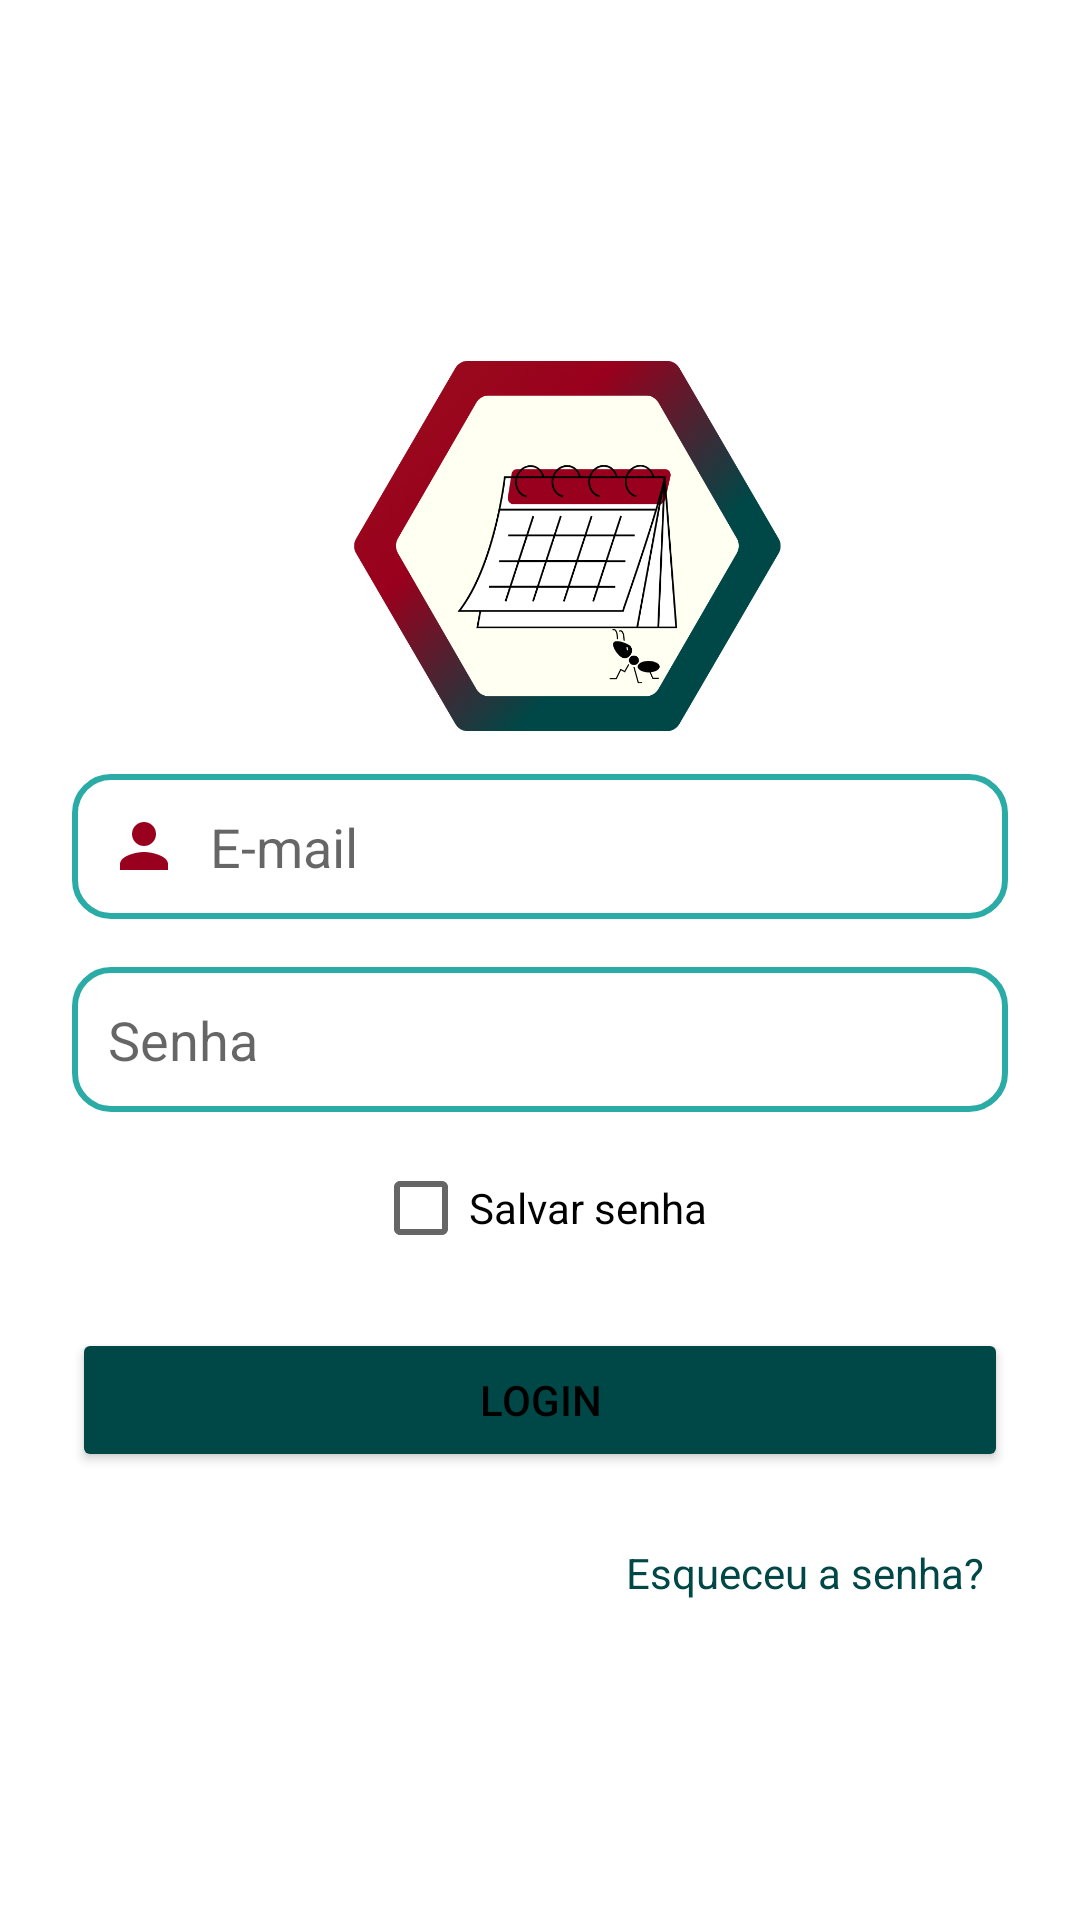

Write the Android layout XML for this screen, with the resource values it uses.
<!-- AndroidManifest.xml: application theme Theme.Sync -->
<!-- res/layout/activity_tela_cadastro.xml -->
<ScrollView xmlns:android="http://schemas.android.com/apk/res/android"
    android:layout_width="match_parent"
    android:layout_height="match_parent"
    android:fillViewport="true">

    <LinearLayout
        android:layout_width="match_parent"
        android:layout_height="wrap_content"
        android:orientation="vertical"
        android:padding="24dp"
        android:gravity="center">

        <ImageView
            android:id="@+id/imageLogo"
            android:layout_width="180dp"
            android:layout_height="152dp"
            android:layout_marginTop="8dp"
            android:adjustViewBounds="true"
            android:scaleType="fitCenter"
            android:src="@drawable/logo" />

        <EditText
            android:id="@+id/editTextEmail"
            android:layout_width="match_parent"
            android:layout_height="wrap_content"
            android:hint="E-mail"
            android:drawablePadding="10dp"
            android:padding="12dp"
            android:drawableStart="@drawable/person"
            android:background="@drawable/edittext_borda"
            android:layout_marginBottom="16dp" />

        <EditText
            android:id="@+id/editTextSenha"
            android:layout_width="match_parent"
            android:layout_height="wrap_content"
            android:hint="@string/password"
            android:inputType="textPassword"
            android:drawablePadding="10dp"
            android:padding="12dp"
            android:background="@drawable/edittext_borda"
            android:layout_marginBottom="8dp" />

        <CheckBox
            android:id="@+id/checkboxSalvarSenha"
            android:layout_width="wrap_content"
            android:layout_height="wrap_content"
            android:text="Salvar senha"
            android:layout_marginBottom="16dp" />

        <Button
            android:id="@+id/buttonLogin"
            android:layout_width="match_parent"
            android:layout_height="wrap_content"
            android:text="Login"
            android:backgroundTint="@color/green"
            android:textColor="@color/black"
            android:layout_marginBottom="16dp" />

        <TextView
            android:id="@+id/textViewEsqueceuSenha"
            android:layout_width="wrap_content"
            android:layout_height="wrap_content"
            android:text="Esqueceu a senha?"
            android:textColor="@color/green"
            android:layout_gravity="end"
            android:padding="8dp" />

    </LinearLayout>
</ScrollView>
<!-- resources referenced by this layout -->
<resources>
  <color name="black">#FF000000</color>
  <color name="green">#004747</color>
  <!-- drawable edittext_borda (drawable) -->
  <?xml version="1.0" encoding="utf-8"?>
  <shape xmlns:android="http://schemas.android.com/apk/res/android"
      android:shape="rectangle">
  
      
      <solid android:color="#FFFFFF" />
  
      
      <stroke
          android:width="2dp"
          android:color="#D4009B94" />
  
      
      <corners android:radius="12dp" />
  
  
      <padding
          android:left="8dp"
          android:top="8dp"
          android:right="8dp"
          android:bottom="8dp" />
  </shape>
  <!-- drawable logo: png bitmap (drawable, 73990 bytes) -->
  <!-- drawable person (drawable) -->
  <vector xmlns:android="http://schemas.android.com/apk/res/android"
      android:height="24dp"
      android:tint="@color/red"
      android:viewportHeight="24"
      android:viewportWidth="24"
      android:width="24dp">
        
      <path android:fillColor="@android:color/white" android:pathData="M12,12c2.21,0 4,-1.79 4,-4s-1.79,-4 -4,-4 -4,1.79 -4,4 1.79,4 4,4zM12,14c-2.67,0 -8,1.34 -8,4v2h16v-2c0,-2.66 -5.33,-4 -8,-4z"/>
      
  </vector>
  <string name="password">Senha</string>
  <style name="Theme.Sync" parent="Base.Theme.Sync" />
  <color name="red">#99001d</color>
  <style name="Base.Theme.Sync" parent="Theme.MaterialComponents.DayNight.NoActionBar">
          
          <item name="android:forceDarkAllowed" tools:targetApi="29">false</item>
      </style>
</resources>
